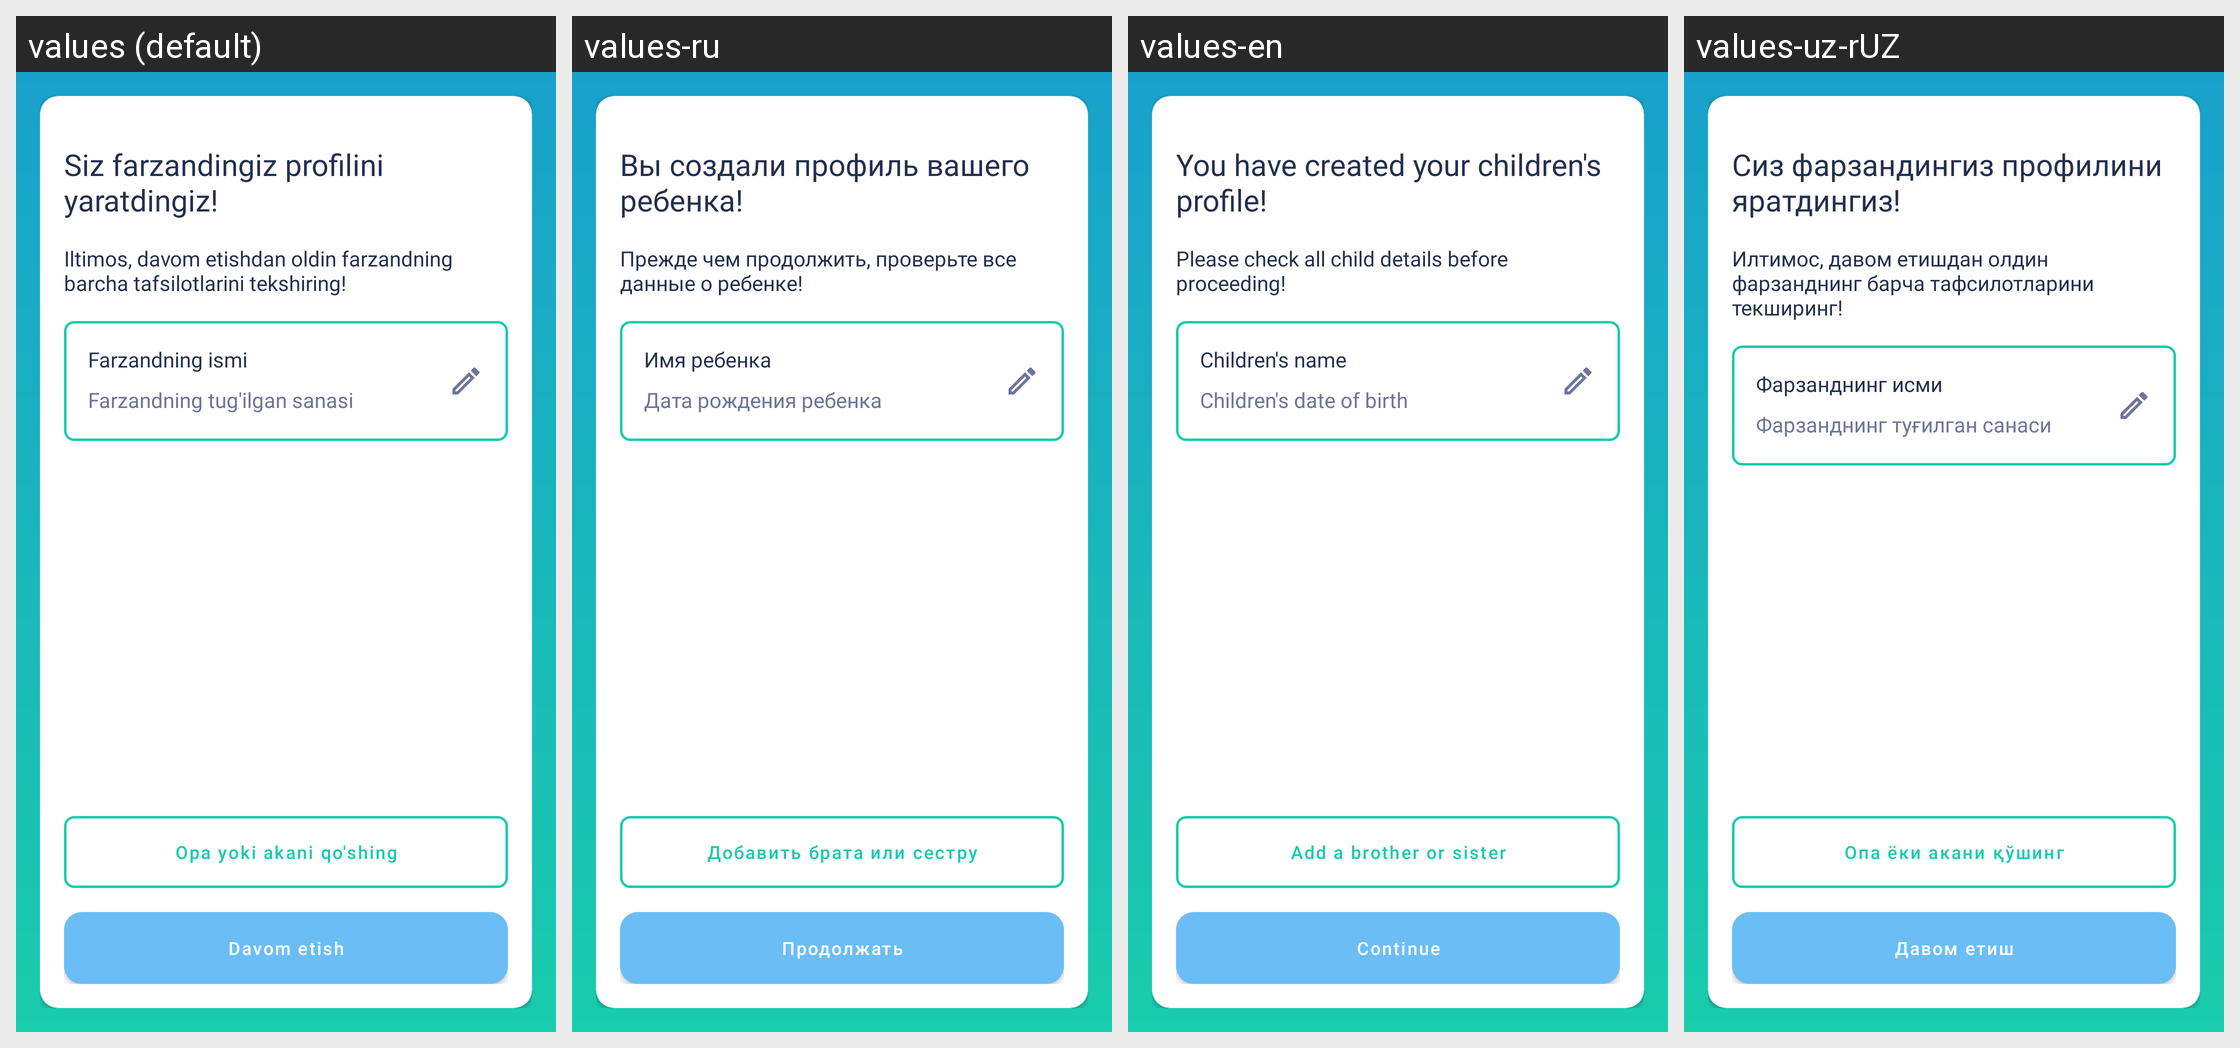

For this localized Android screen grid, give each drawn string resource with its value in every locale shown.
Android screen res/layout/screen_login_step2.xml rendered under 4 locales, left to right: values (default), values-ru, values-en, values-uz-rUZ. Device: Nexus 5 (rendered at 1080×1920; each locale shown at half size, 540×960, under a caption strip naming it); theme Theme.SafeMe.
Strings drawn on this screen, with the default value and each locale's value (text and hints the layout hard-codes, and strings that could not be matched under every locale, appear in the picture but are not listed):

you_have_created_your_profile_baby
  values: Siz farzandingiz profilini yaratdingiz!
  values-ru: Вы создали профиль вашего ребенка!
  values-en: You have created your children's profile!
  values-uz-rUZ: Сиз фарзандингиз профилини яратдингиз!

please_check_all_details_baby_before_you_continue
  values: Iltimos, davom etishdan oldin farzandning barcha tafsilotlarini tekshiring!
  values-ru: Прежде чем продолжить, проверьте все данные о ребенке!
  values-en: Please check all child details before proceeding!
  values-uz-rUZ: Илтимос, давом етишдан олдин фарзанднинг барча тафсилотларини текширинг!

name_of_child
  values: Farzandning ismi
  values-ru: Имя ребенка
  values-en: Children's name
  values-uz-rUZ: Фарзанднинг исми

date_of_birth_of_child
  values: Farzandning tug'ilgan sanasi
  values-ru: Дата рождения ребенка
  values-en: Children's date of birth
  values-uz-rUZ: Фарзанднинг туғилган санаси

add_a_sister_or_brother
  values: Opa yoki akani qo'shing
  values-ru: Добавить брата или сестру
  values-en: Add a brother or sister
  values-uz-rUZ: Опа ёки акани қўшинг

continuee
  values: Davom etish
  values-ru: Продолжать
  values-en: Continue
  values-uz-rUZ: Давом етиш
